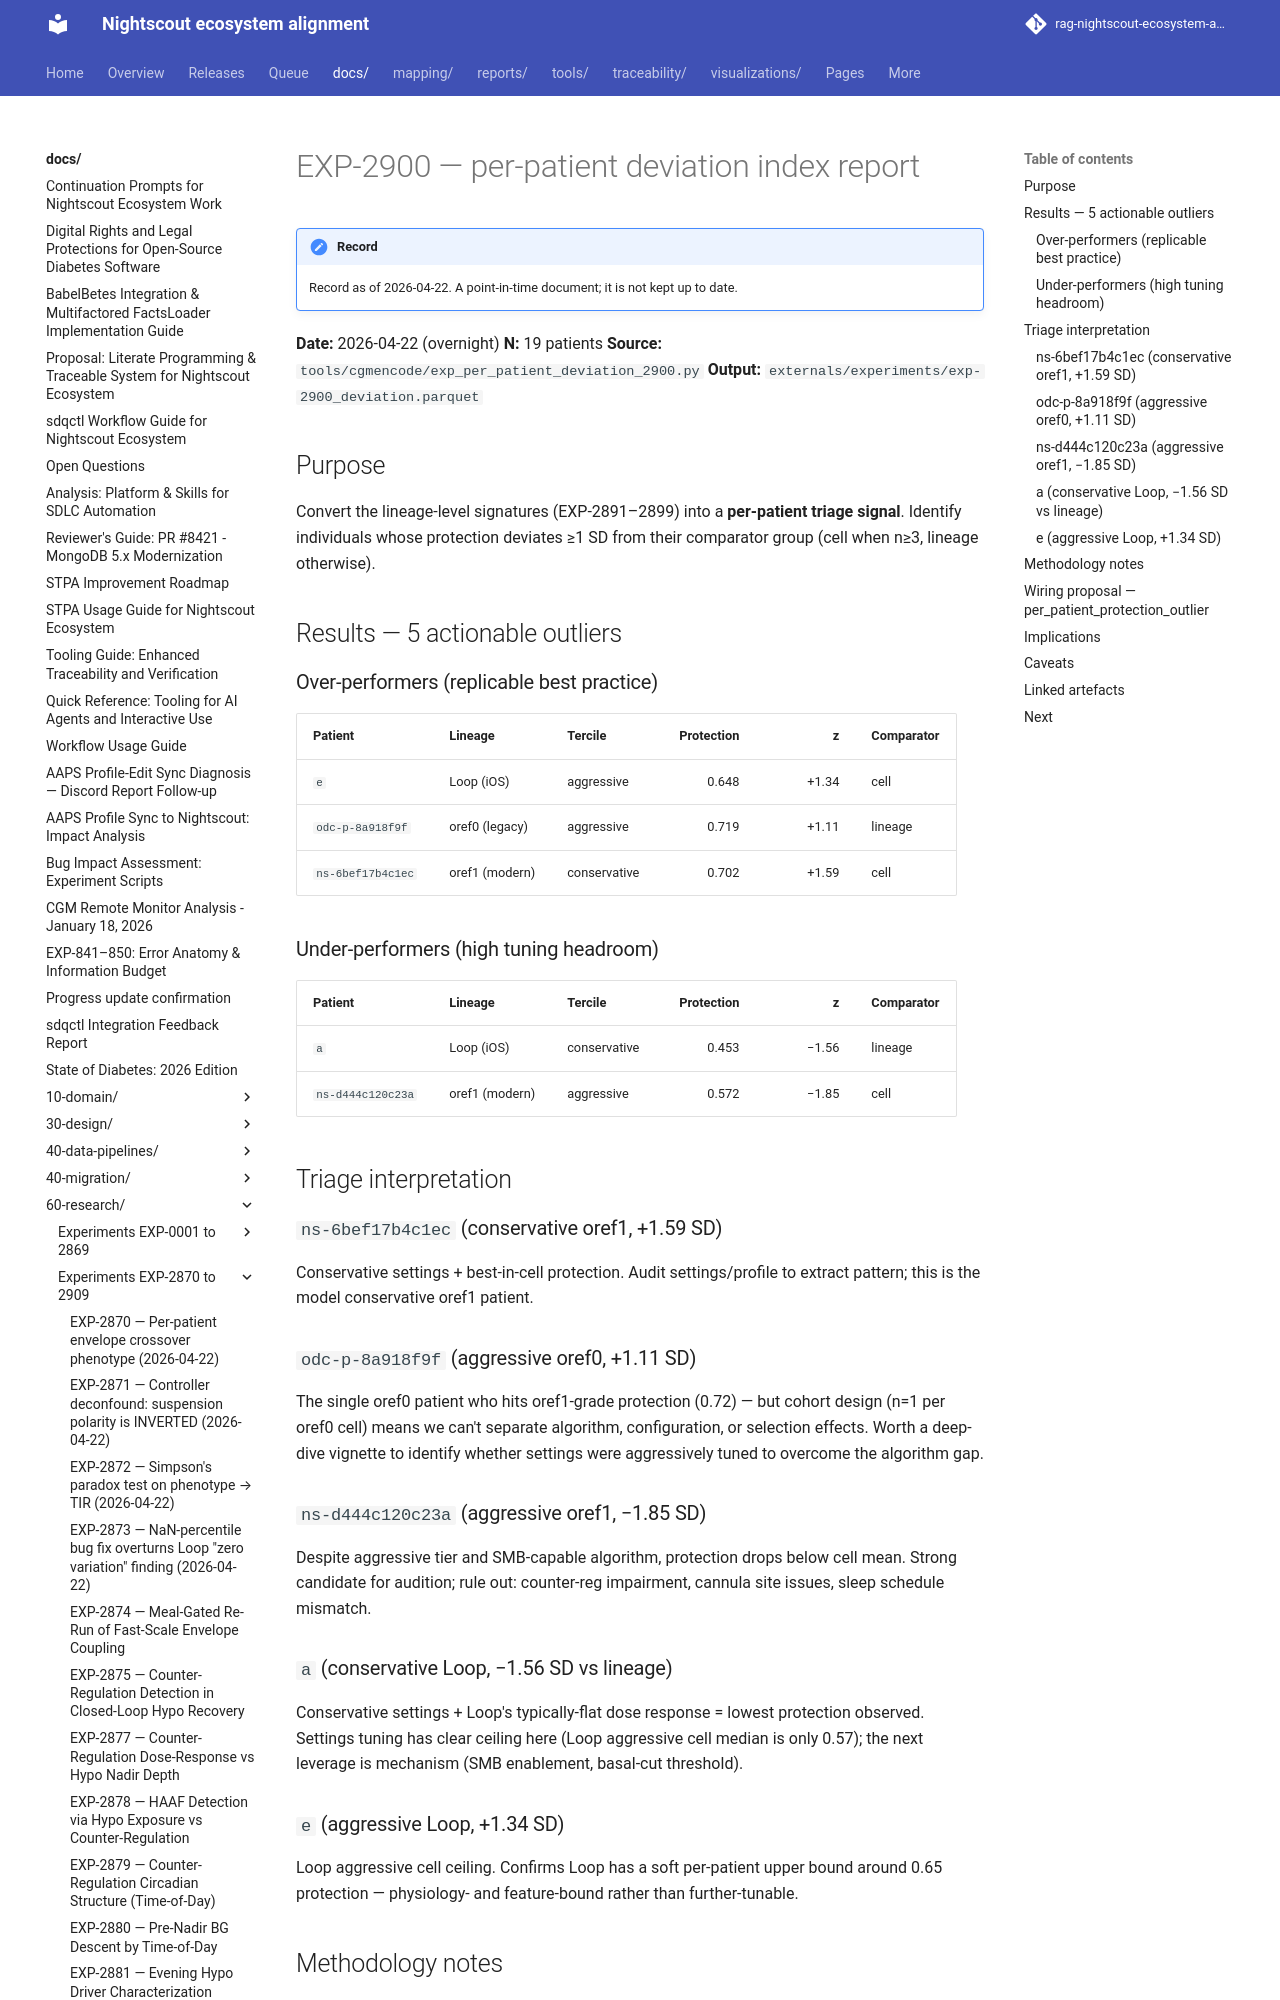

repository: bewest/rag-nightscout-ecosystem-alignment · page: docs/60-research/exp-2900-per-patient-deviation-report-2026-04-22.html · generator: mkdocs

# EXP-2900 — per-patient deviation index report

**Date:** 2026-04-22 (overnight)
**N:** 19 patients
**Source:** `tools/cgmencode/exp_per_patient_deviation_2900.py`
**Output:** `externals/experiments/exp-2900_deviation.parquet`

## Purpose

Convert the lineage-level signatures (EXP-2891–2899) into a **per-patient
triage signal**. Identify individuals whose protection deviates ≥1 SD
from their comparator group (cell when n≥3, lineage otherwise).

## Results — 5 actionable outliers

### Over-performers (replicable best practice)
| Patient            | Lineage         | Tercile      | Protection | z    | Comparator |
|--------------------|-----------------|--------------|-----------:|-----:|------------|
| `e`                | Loop (iOS)      | aggressive   | 0.648      | +1.34| cell       |
| `odc-74077367`     | oref0 (legacy)  | aggressive   | 0.719      | +1.11| lineage    |
| `ns-6bef17b4c1ec`  | oref1 (modern)  | conservative | 0.702      | +1.59| cell       |

### Under-performers (high tuning headroom)
| Patient            | Lineage         | Tercile      | Protection | z    | Comparator |
|--------------------|-----------------|--------------|-----------:|-----:|------------|
| `a`                | Loop (iOS)      | conservative | 0.453      | −1.56| lineage    |
| `ns-d444c120c23a`  | oref1 (modern)  | aggressive   | 0.572      | −1.85| cell       |

## Triage interpretation

### `ns-6bef17b4c1ec` (conservative oref1, +1.59 SD)
Conservative settings + best-in-cell protection. Audit settings/profile
to extract pattern; this is the model conservative oref1 patient.

### `odc-74077367` (aggressive oref0, +1.11 SD)
The single oref0 patient who hits oref1-grade protection (0.72) — but
cohort design (n=1 per oref0 cell) means we can't separate algorithm,
configuration, or selection effects. Worth a deep-dive vignette to
identify whether settings were aggressively tuned to overcome the
algorithm gap.

### `ns-d444c120c23a` (aggressive oref1, −1.85 SD)
Despite aggressive tier and SMB-capable algorithm, protection drops
below cell mean. Strong candidate for audition; rule out: counter-reg
impairment, cannula site issues, sleep schedule mismatch.
